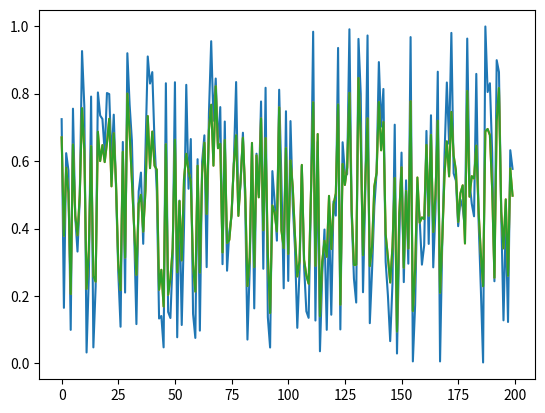

The matplotlib source for this figure:
# -*- coding: utf-8 -*-
"""
L-BFGS-B Quick Test Code

Created on Tue Feb 21 10:28:28 2017

@author: dbanco02
"""

from __future__ import print_function
from __future__ import division

import numpy as np
import scipy.optimize as opt
import matplotlib.pyplot as plt
from numpy.linalg import norm 

A = np.random.rand(200,4000)
b = np.random.rand(200,)
x0 = np.ones((4000,))

def objective_func(x,A,b):
    objective = np.sum((A.dot(x)-b)**2) + np.sum(np.abs(x))
    return objective
 
def gradient_func(x,A,b):
    gradient = 2*A.T.dot(A.dot(x)-b) + 2*x/np.sqrt(x**2 + 10**(-8))
    return gradient

callbackf = lambda x: print(np.sum((A.dot(x)-b)**2) + np.sum(np.abs(x)))
f_func = lambda x: np.sum((A.dot(x)-b)**2) + np.sum(np.abs(x))
g_func = lambda x: 2*A.T.dot(A.dot(x)-b) + 2*x/np.sqrt(x**2 + 10**(-8))

x_bar1 = opt.fmin_l_bfgs_b(func=f_func,
                          x0=x0,
                          fprime = g_func,
                          iprint=1,
                          callback=callbackf,
                          disp=1)

x_bar2 = opt.fmin_l_bfgs_b(func=objective_func,
                          x0=x0,
                          fprime = gradient_func,
                          args=(A,b),
                          iprint=1,
                          disp=1)

f1 = A.dot(x_bar1[0])
f2 = A.dot(x_bar2[0])

print(norm(f1-b)/norm(b))
print(norm(f2-b)/norm(b))
plt.plot(b)
plt.plot(f1)
plt.plot(f2)


